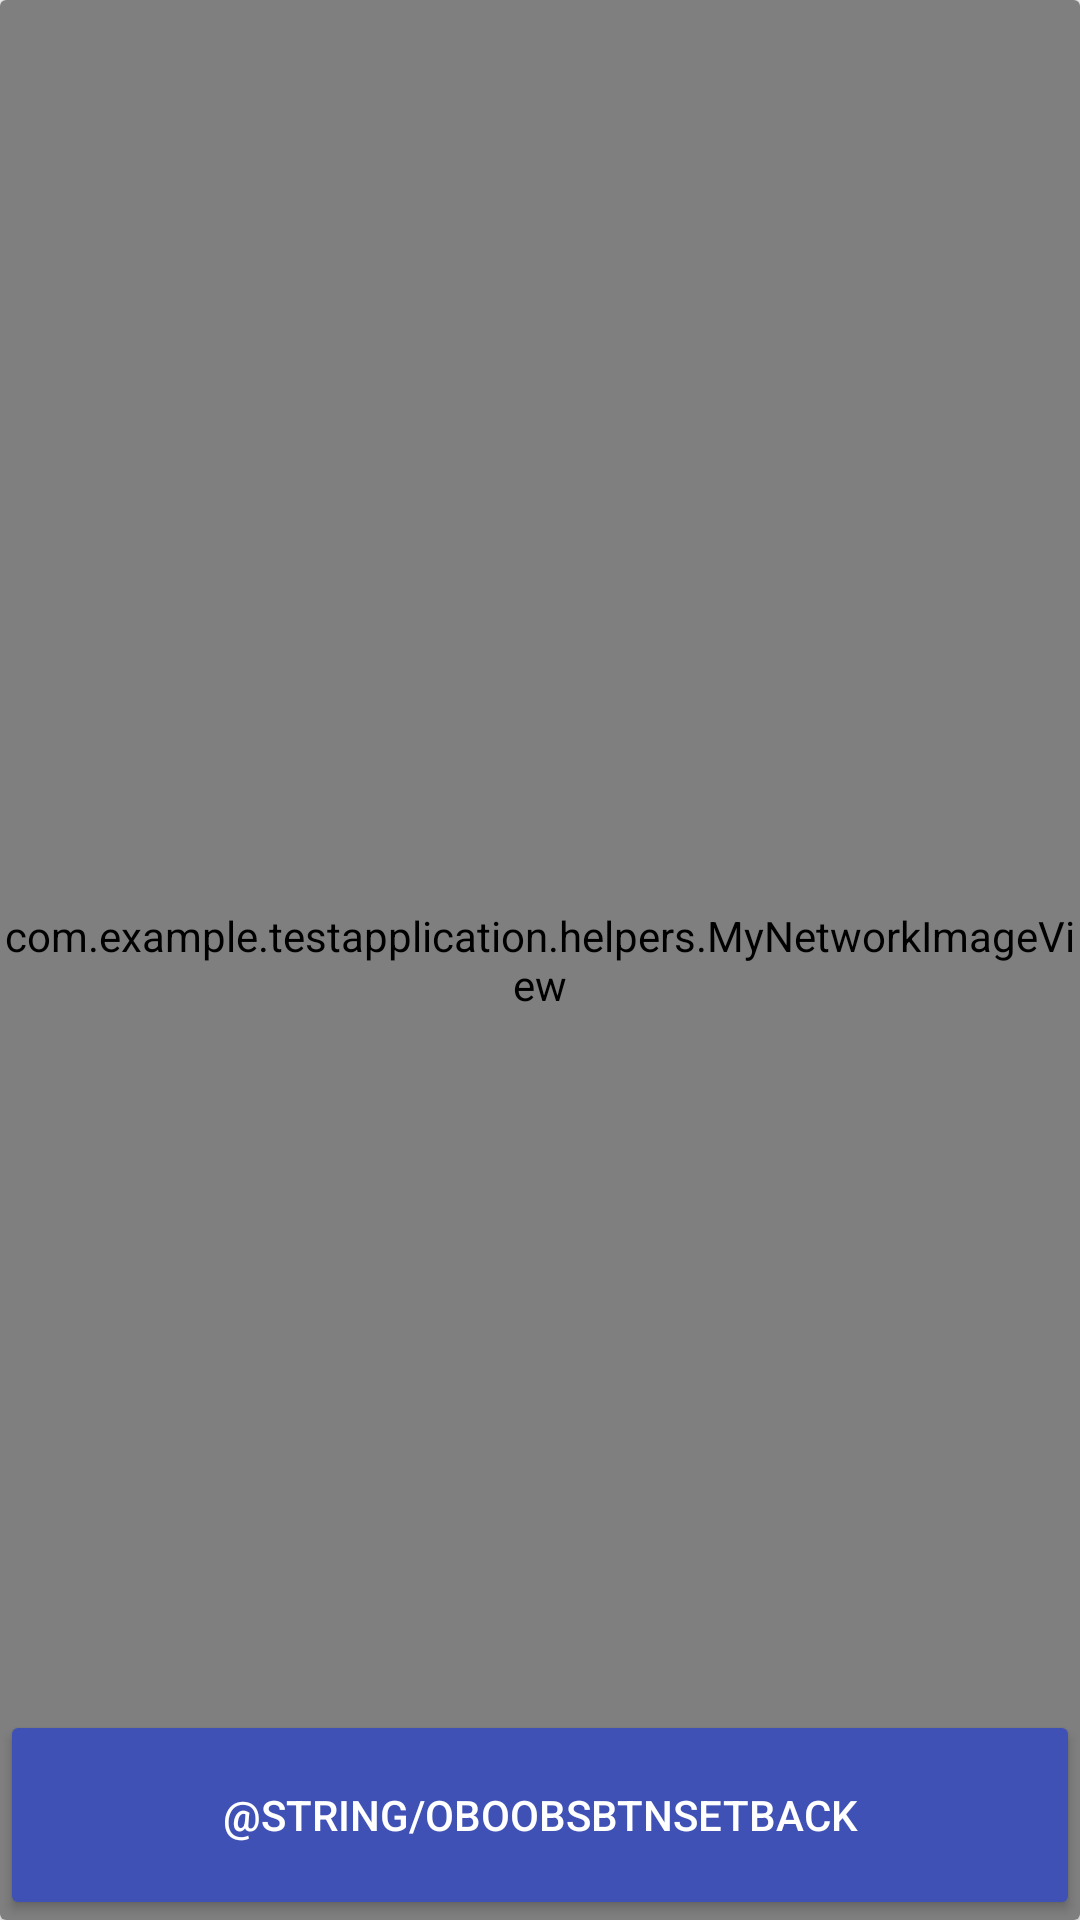

Produce the Android XML layout that renders to this screen, including the resource entries it uses.
<!-- AndroidManifest.xml: application theme AppTheme -->
<!-- res/layout/fragment_api_image.xml -->
<?xml version="1.0" encoding="utf-8"?>
<RelativeLayout xmlns:android="http://schemas.android.com/apk/res/android"
    xmlns:tools="http://schemas.android.com/tools"
    android:layout_width="match_parent"
    android:layout_height="match_parent"
    tools:context="com.example.testapplication.fragments.ApiImageFragment">
    <android.support.v7.widget.CardView
        android:layout_width="match_parent"
        android:layout_height="match_parent"
        android:id="@+id/cv_api_image">
        <com.example.testapplication.helpers.MyNetworkImageView
            android:layout_width="match_parent"
            android:layout_height="match_parent"
            android:id="@+id/tvApiImage"/>
        <Button
            android:layout_width="match_parent"
            android:layout_height="wrap_content"
            android:id="@+id/btnSetBackImage"
            android:height="70dp"
            android:layout_gravity="bottom"
            android:text="@string/oboobsBtnSetBack"
            android:textColor="@color/white"
            android:theme="@style/MyFragButton"/>
    </android.support.v7.widget.CardView>
</RelativeLayout>
<!-- resources referenced by this layout -->
<resources>
  <color name="white">#FFFFFF</color>
  <style name="MyFragButton" parent="Theme.AppCompat.Light">
          <item name="colorControlHighlight">@color/colorPrimaryLight</item>
          <item name="colorButtonNormal">@color/colorPrimary</item>
      </style>
  <style name="AppTheme" parent="Theme.AppCompat.Light.DarkActionBar">
          
          <item name="colorPrimary">@color/colorPrimary</item>
          <item name="colorPrimaryDark">@color/colorPrimaryDark</item>
          <item name="colorAccent">@color/colorAccent</item>
      </style>
  <color name="colorPrimaryLight">#00A6F6</color>
  <color name="colorPrimary">#3F51B5</color>
  <color name="colorPrimaryDark">#303F9F</color>
  <color name="colorAccent">#FF4081</color>
</resources>
